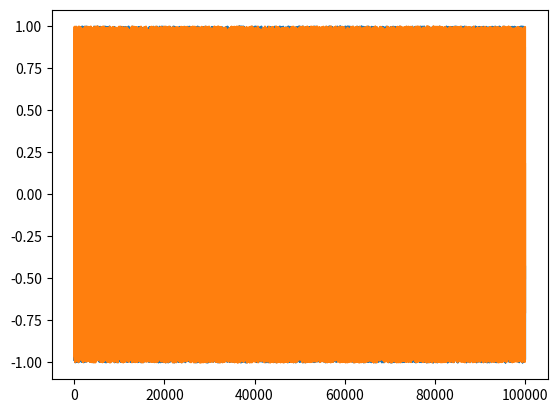

This chart was generated by the following Python code:
import numpy as np
import matplotlib.pyplot as plt
def sim(n):
    darts = np.array([np.random.rand(2)*2 - 1 for i in range(n)]);
    within = np.array([(darts[i][0]**2 + darts[i][1]**2) < 1 for i in range(n)]).sum();
    plt.plot(darts);
    plt.show();
    print(float(within*4)/n);
sim(100000)
